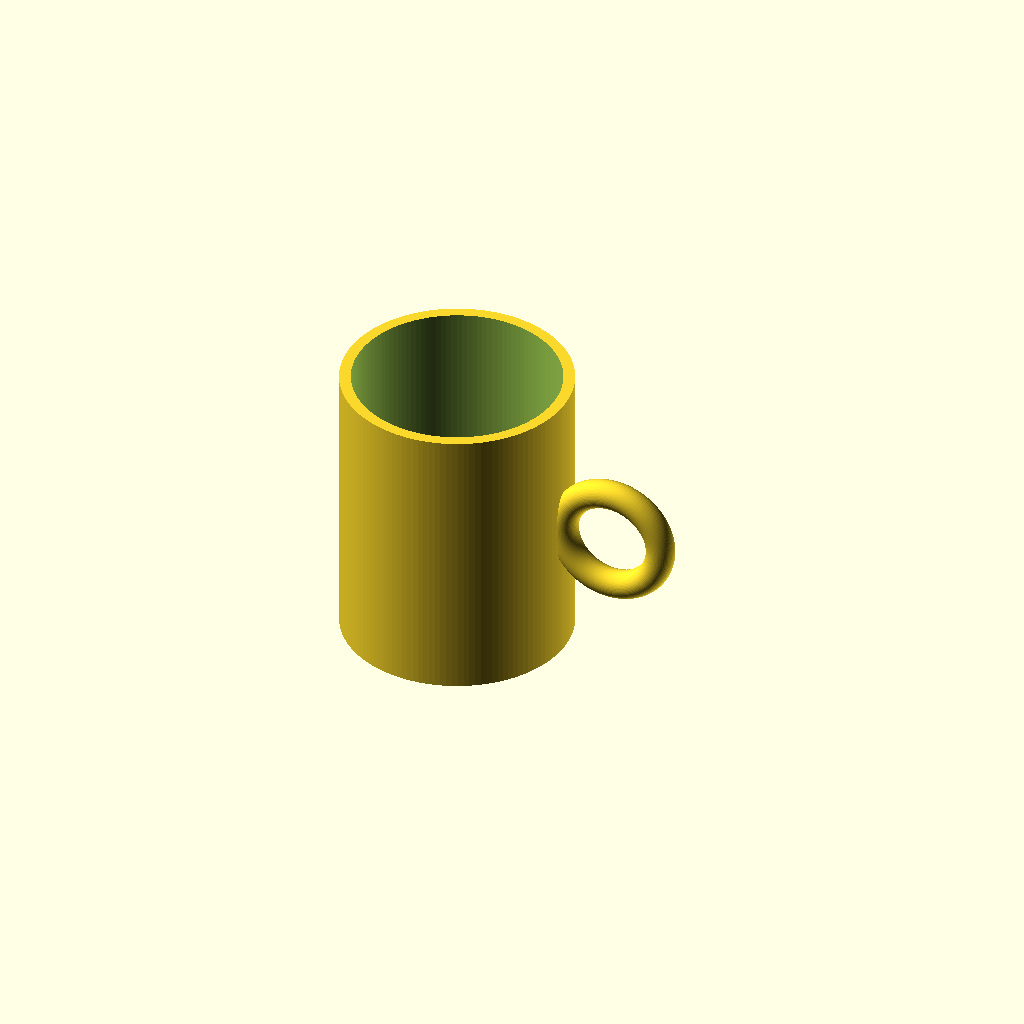
Cell 1 — every parameter at its default value.
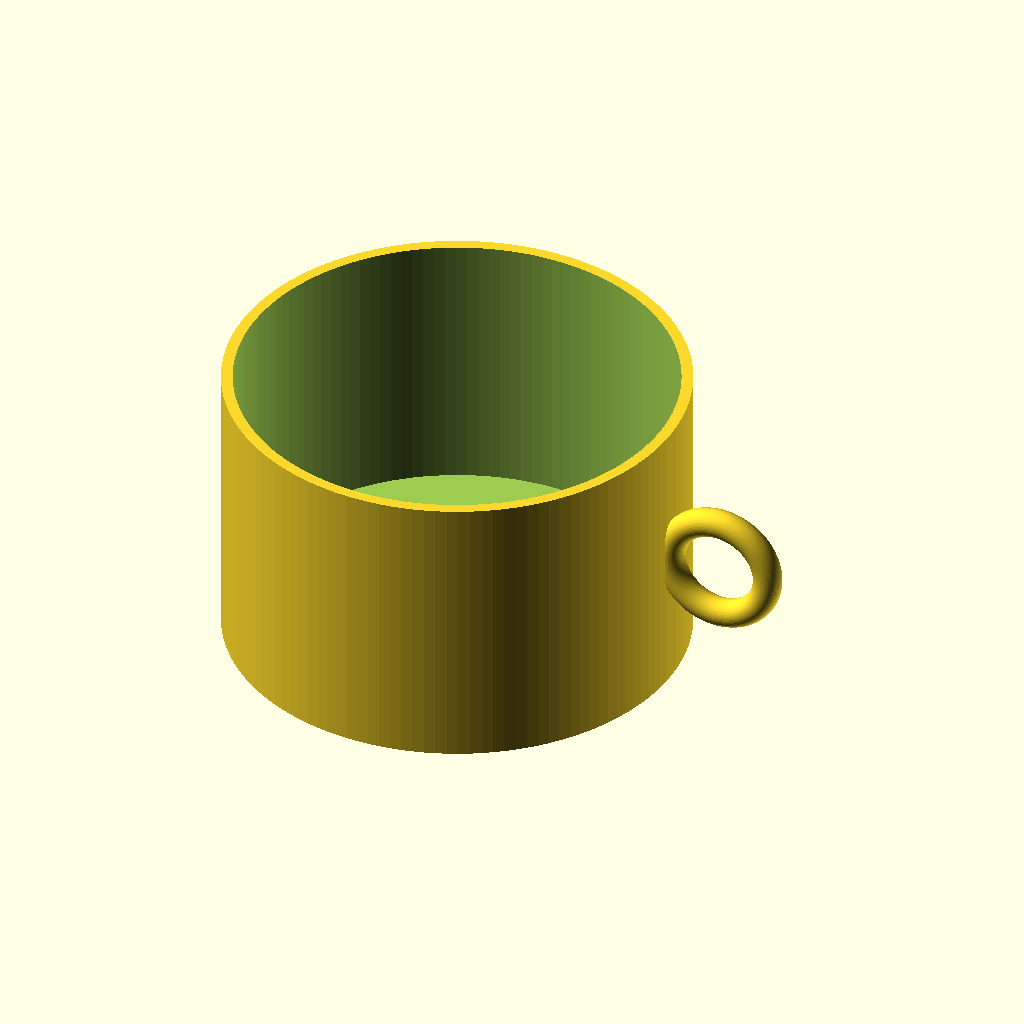
Cell 2: the same model with outer_radius = 80.
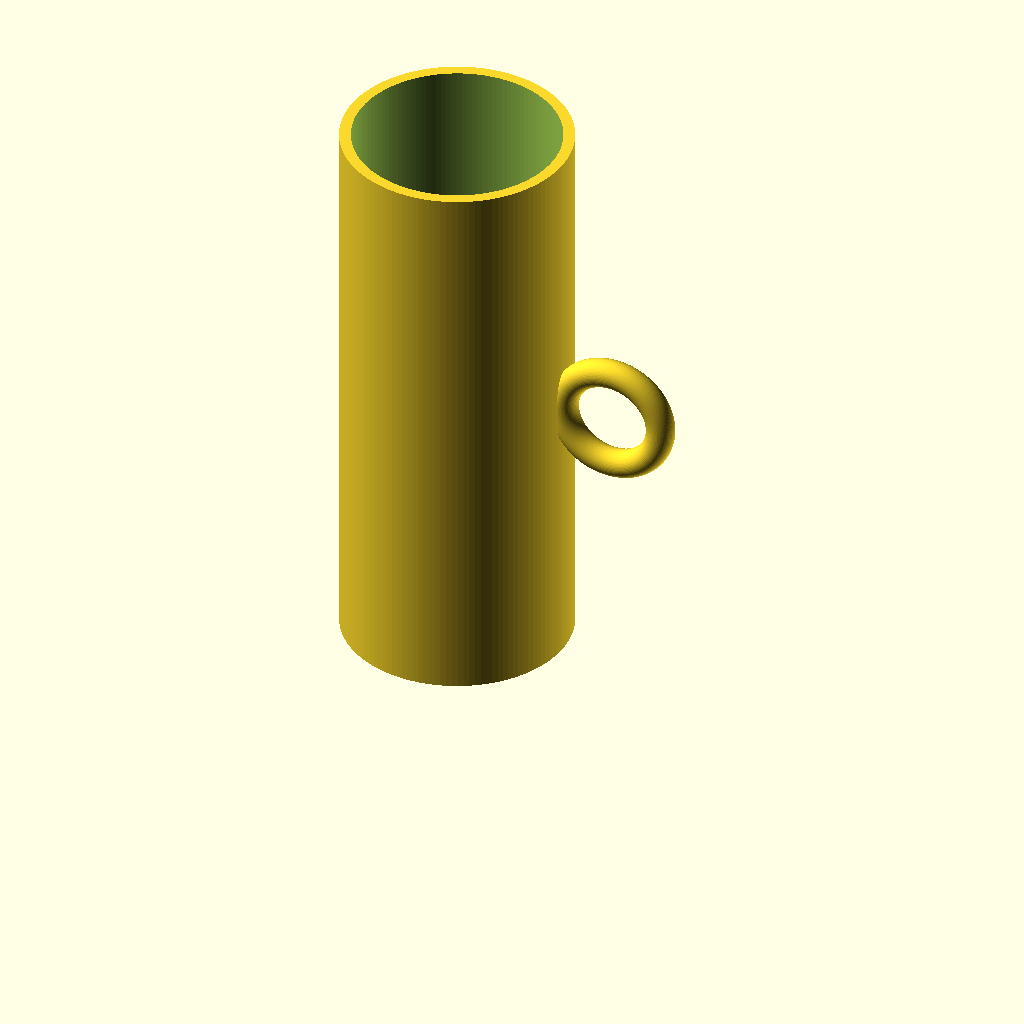
Cell 3: the same model with cup_height = 200.
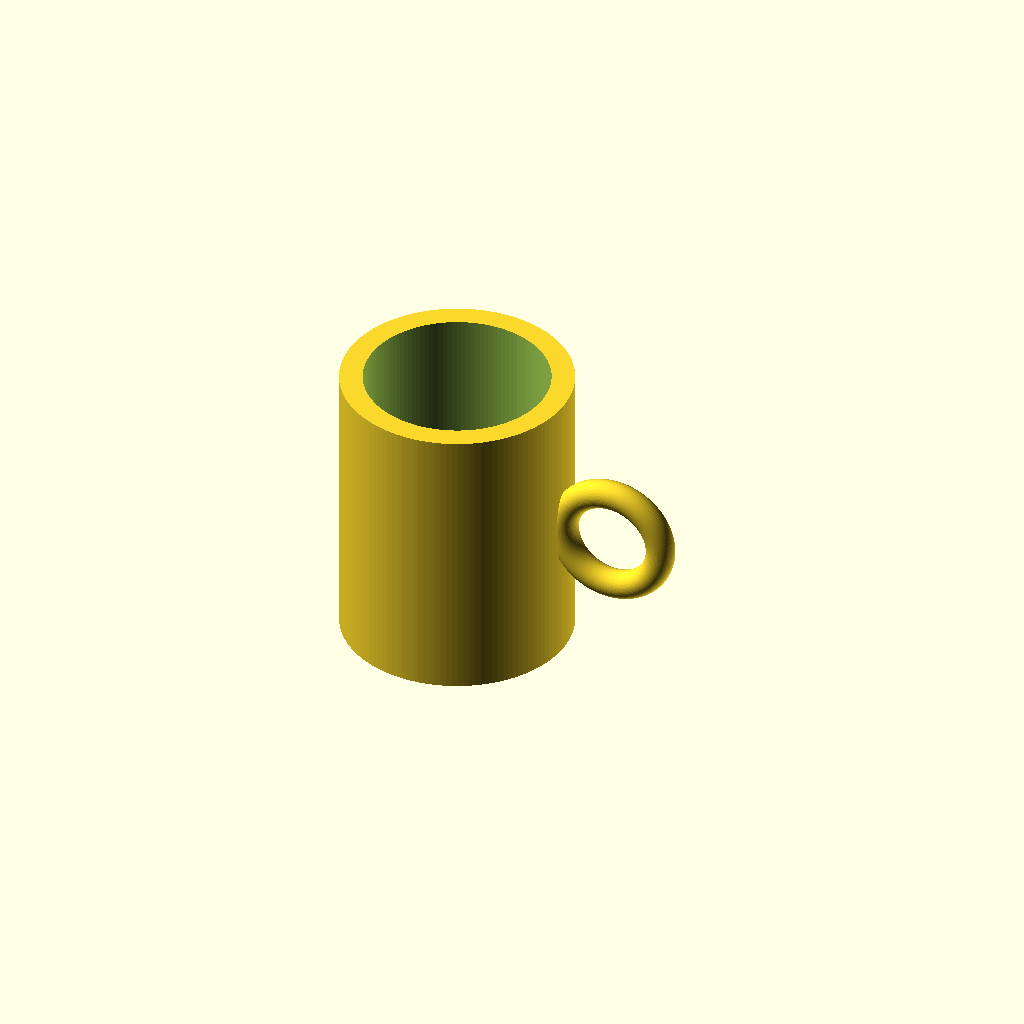
Cell 4: the same model with wall = 8.
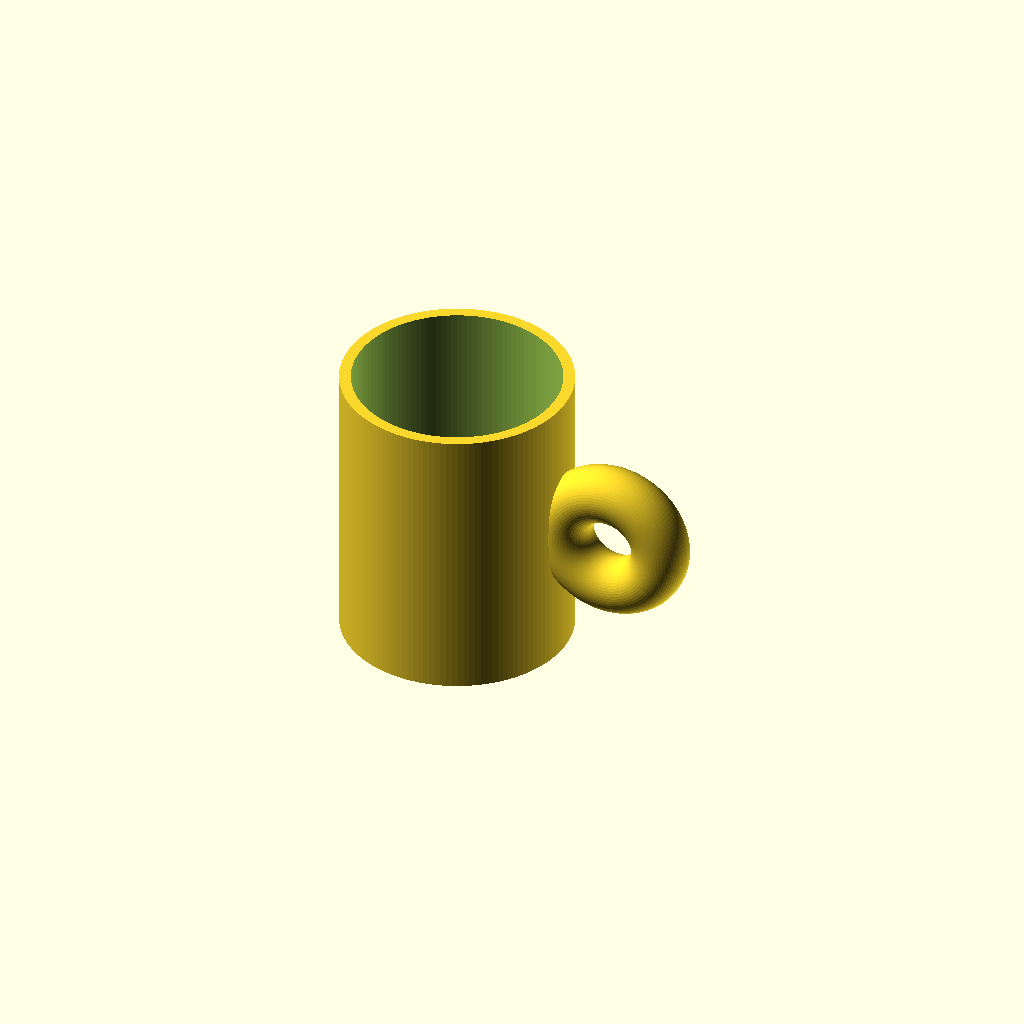
Cell 5: handle_tube_r = 10 (everything else at default).
One fixed orthographic camera (rotation 55°, 0°, 25°; colour scheme Cornfield) for every cell.
Source of the model, results/tier-1-mug/iter-png-2_claude-sonnet-4-6-b632e126b29e-2026-04-27T00-51-37-816Z/final.scad:
// マグカップ
// 外径: 80mm, 高さ: 100mm, 肉厚: 4mm, 底厚: 6mm

$fn = 128;

// パラメータ
outer_radius = 40;               // 外径80mm → 半径40mm
cup_height   = 100;              // 高さ
wall         = 4;                // 肉厚
bottom       = 6;                // 底面の厚み
inner_radius = outer_radius - wall;  // 内径半径 = 36mm

// 取手パラメータ
handle_tube_r = 5;               // 取手チューブ断面の半径
handle_ring_r = 18;              // 取手リング中心の半径（指を通せる穴のサイズに影響）
handle_z      = cup_height / 2; // 取手中心高さ（カップ中央）

// 取手リング中心のX位置：カップ外周面 + リング半径
// これによりリングがカップ外周から突き出す
handle_cx = outer_radius + handle_ring_r;

module cup_body() {
    difference() {
        // カップ外側
        cylinder(h = cup_height, r = outer_radius);
        // 内側をくり抜く（底はbottom分残す）
        translate([0, 0, bottom])
            cylinder(h = cup_height - bottom + 1, r = inner_radius);
    }
}

module handle() {
    // トーラス状取手
    // rotate_extrudeはZ軸周りに回転するため、XZ平面上に断面を置く
    translate([handle_cx, 0, handle_z])
        rotate([90, 0, 0])
            rotate_extrude(angle = 360, $fn = 128)
                translate([handle_ring_r, 0, 0])
                    circle(r = handle_tube_r, $fn = 64);
}

union() {
    cup_body();
    handle();
}
Customizer parameters (derived from the source; name, type, default, range or options):
outer_radius: number, default 40
cup_height: number, default 100
wall: number, default 4
bottom: number, default 6
handle_tube_r: number, default 5
handle_ring_r: number, default 18
